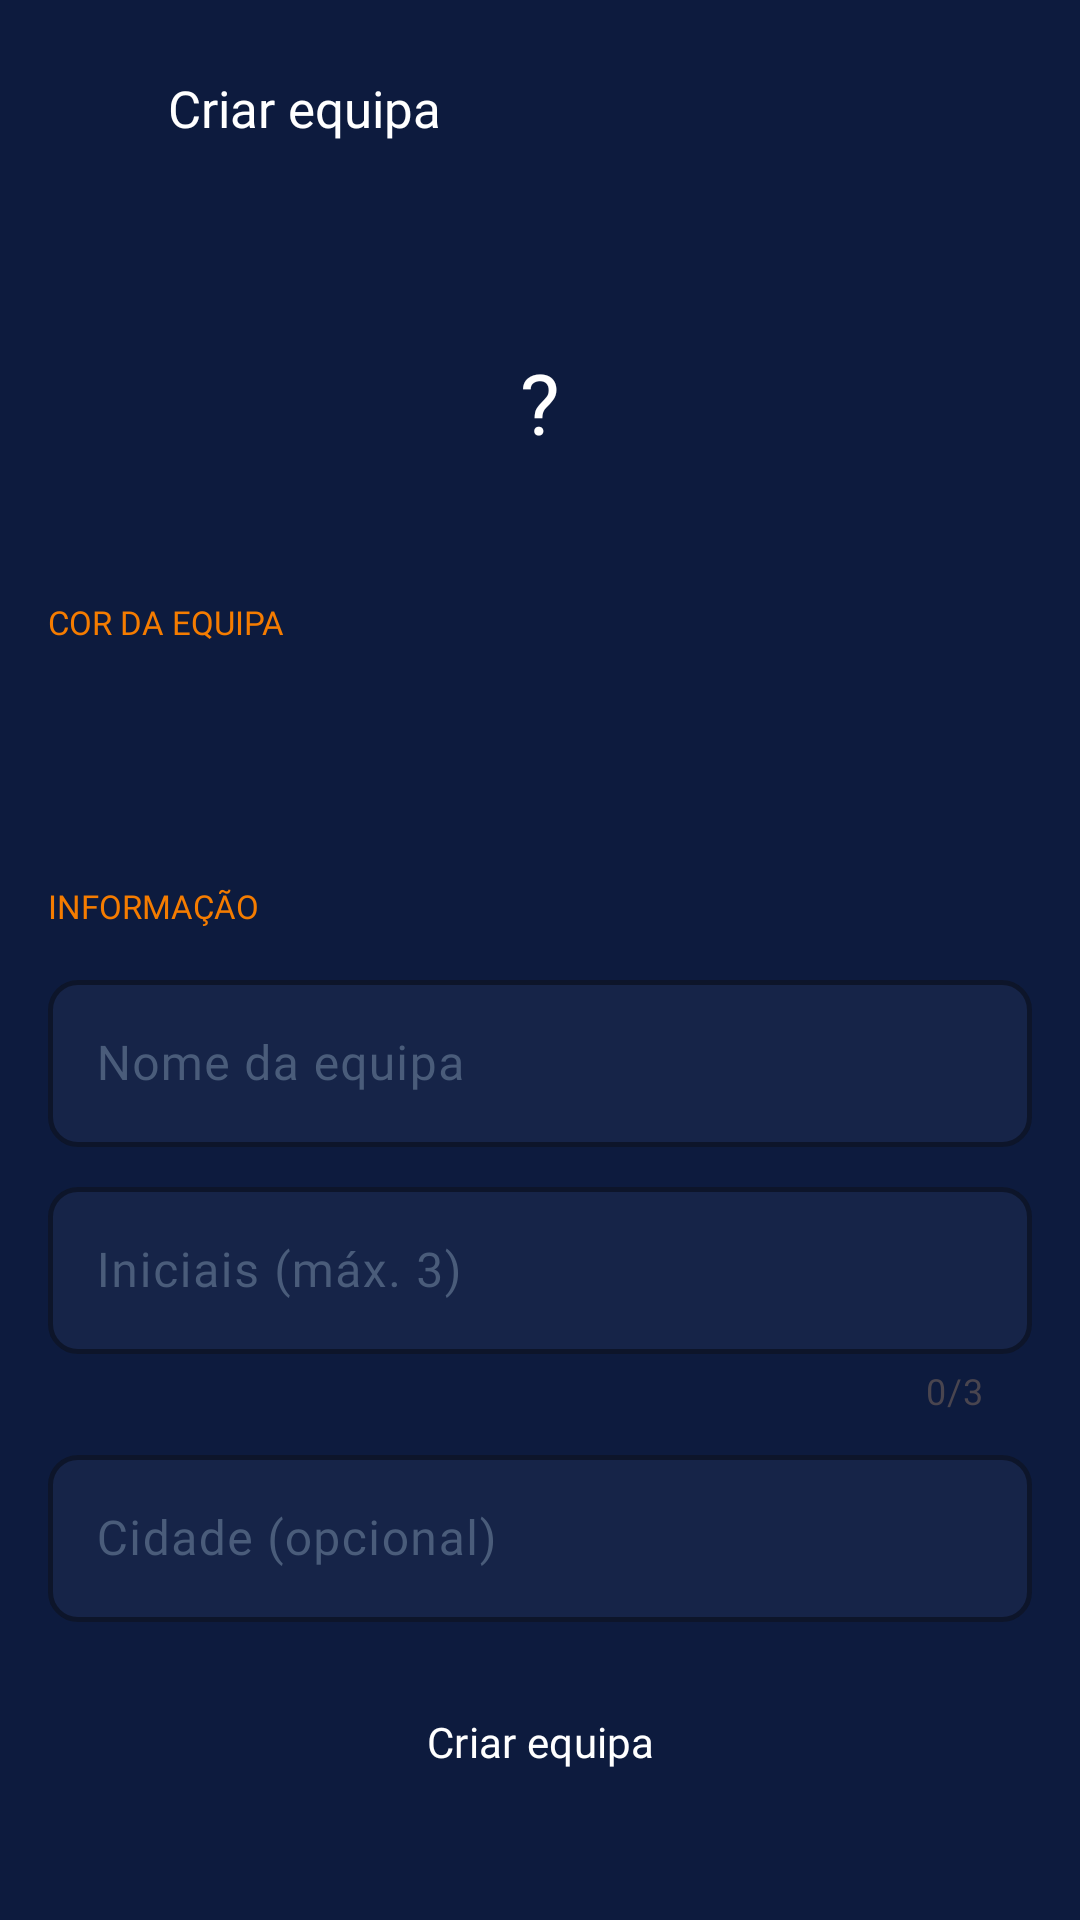

This screen was rendered from an Android layout file. Write that file and the resources it references.
<!-- AndroidManifest.xml: application theme Theme.HojeTemBola -->
<!-- res/layout/fragment_criar_equipa.xml -->
<?xml version="1.0" encoding="utf-8"?>
<androidx.constraintlayout.widget.ConstraintLayout
    xmlns:android="http://schemas.android.com/apk/res/android"
    xmlns:app="http://schemas.android.com/apk/res-auto"
    android:layout_width="match_parent"
    android:layout_height="match_parent"
    android:background="@color/bg_primary">

    
    <LinearLayout
        android:id="@+id/layoutToolbar"
        android:layout_width="0dp"
        android:layout_height="wrap_content"
        android:orientation="horizontal"
        android:gravity="center_vertical"
        android:paddingStart="@dimen/spacing_sm"
        android:paddingEnd="@dimen/screen_padding"
        android:paddingTop="@dimen/spacing_lg"
        android:paddingBottom="@dimen/spacing_md"
        app:layout_constraintTop_toTopOf="parent"
        app:layout_constraintStart_toStartOf="parent"
        app:layout_constraintEnd_toEndOf="parent">

        <ImageButton
            android:id="@+id/btnBack"
            android:layout_width="40dp"
            android:layout_height="40dp"
            android:background="?attr/selectableItemBackgroundBorderless"
            android:src="@drawable/ic_back"
            android:contentDescription="@string/cancelar" />

        <TextView
            android:layout_width="0dp"
            android:layout_height="wrap_content"
            android:layout_weight="1"
            android:layout_marginStart="@dimen/spacing_sm"
            android:text="@string/criar_equipa"
            android:fontFamily="@font/poppins_bold"
            android:textColor="@color/text_primary"
            android:textSize="17sp" />
    </LinearLayout>

    
    <androidx.core.widget.NestedScrollView
        android:id="@+id/nestedScrollView"
        android:layout_width="0dp"
        android:layout_height="0dp"
        android:fillViewport="true"
        app:layout_constraintTop_toBottomOf="@id/layoutToolbar"
        app:layout_constraintBottom_toBottomOf="parent"
        app:layout_constraintStart_toStartOf="parent"
        app:layout_constraintEnd_toEndOf="parent">

        <LinearLayout
            android:layout_width="match_parent"
            android:layout_height="wrap_content"
            android:orientation="vertical"
            android:paddingStart="@dimen/screen_padding"
            android:paddingEnd="@dimen/screen_padding"
            android:paddingTop="@dimen/spacing_xl"
            android:paddingBottom="48dp">

            
            <FrameLayout
                android:layout_width="84dp"
                android:layout_height="84dp"
                android:layout_gravity="center_horizontal">

                <View
                    android:id="@+id/vAvatarBg"
                    android:layout_width="match_parent"
                    android:layout_height="match_parent" />

                <TextView
                    android:id="@+id/tvAvatarIniciais"
                    android:layout_width="match_parent"
                    android:layout_height="match_parent"
                    android:gravity="center"
                    android:textColor="@color/text_primary"
                    android:fontFamily="@font/poppins_bold"
                    android:textSize="28sp"
                    android:text="?" />
            </FrameLayout>

            
            <TextView
                android:layout_width="match_parent"
                android:layout_height="wrap_content"
                android:layout_marginTop="@dimen/spacing_xl"
                android:text="COR DA EQUIPA"
                android:textColor="@color/orange"
                android:textAllCaps="true"
                android:textSize="11sp"
                android:fontFamily="@font/poppins_semi_bold" />

            <HorizontalScrollView
                android:layout_width="match_parent"
                android:layout_height="wrap_content"
                android:layout_marginTop="@dimen/spacing_md"
                android:scrollbars="none">

                <LinearLayout
                    android:id="@+id/llColorPicker"
                    android:layout_width="wrap_content"
                    android:layout_height="44dp"
                    android:orientation="horizontal"
                    android:gravity="center_vertical" />
            </HorizontalScrollView>

            
            <TextView
                android:layout_width="match_parent"
                android:layout_height="wrap_content"
                android:layout_marginTop="@dimen/spacing_xl"
                android:text="INFORMAÇÃO"
                android:textColor="@color/orange"
                android:textAllCaps="true"
                android:textSize="11sp"
                android:fontFamily="@font/poppins_semi_bold" />

            
            <com.google.android.material.textfield.TextInputLayout
                android:id="@+id/tilNome"
                style="@style/Widget.HojeTemBola.TextInputLayout"
                android:layout_width="match_parent"
                android:layout_height="wrap_content"
                android:layout_marginTop="@dimen/spacing_md"
                android:hint="@string/nome_equipa">

                <com.google.android.material.textfield.TextInputEditText
                    android:id="@+id/etNome"
                    android:layout_width="match_parent"
                    android:layout_height="wrap_content"
                    android:fontFamily="@font/poppins_regular"
                    android:textColor="@color/text_primary"
                    android:inputType="textCapWords"
                    android:imeOptions="actionNext" />
            </com.google.android.material.textfield.TextInputLayout>

            
            <com.google.android.material.textfield.TextInputLayout
                android:id="@+id/tilIniciais"
                style="@style/Widget.HojeTemBola.TextInputLayout"
                android:layout_width="match_parent"
                android:layout_height="wrap_content"
                android:layout_marginTop="@dimen/spacing_sm"
                android:hint="@string/iniciais_equipa"
                app:counterEnabled="true"
                app:counterMaxLength="3">

                <com.google.android.material.textfield.TextInputEditText
                    android:id="@+id/etIniciais"
                    android:layout_width="match_parent"
                    android:layout_height="wrap_content"
                    android:fontFamily="@font/poppins_regular"
                    android:textColor="@color/text_primary"
                    android:inputType="textCapCharacters"
                    android:maxLength="3"
                    android:imeOptions="actionNext" />
            </com.google.android.material.textfield.TextInputLayout>

            
            <com.google.android.material.textfield.TextInputLayout
                android:id="@+id/tilCidade"
                style="@style/Widget.HojeTemBola.TextInputLayout"
                android:layout_width="match_parent"
                android:layout_height="wrap_content"
                android:layout_marginTop="@dimen/spacing_sm"
                android:hint="@string/cidade_hint">

                <com.google.android.material.textfield.TextInputEditText
                    android:id="@+id/etCidade"
                    android:layout_width="match_parent"
                    android:layout_height="wrap_content"
                    android:fontFamily="@font/poppins_regular"
                    android:textColor="@color/text_primary"
                    android:inputType="textCapWords"
                    android:imeOptions="actionDone" />
            </com.google.android.material.textfield.TextInputLayout>

            
            <ProgressBar
                android:id="@+id/progressBar"
                style="?android:attr/progressBarStyle"
                android:layout_width="wrap_content"
                android:layout_height="wrap_content"
                android:layout_gravity="center_horizontal"
                android:layout_marginTop="@dimen/spacing_md"
                android:indeterminateTint="@color/orange"
                android:visibility="gone" />

            <Button
                android:id="@+id/btnCriar"
                style="@style/Widget.HojeTemBola.Button.Primary"
                android:layout_width="match_parent"
                android:layout_height="48dp"
                android:layout_marginTop="@dimen/spacing_lg"
                android:text="@string/criar_equipa" />

        </LinearLayout>
    </androidx.core.widget.NestedScrollView>

</androidx.constraintlayout.widget.ConstraintLayout>
<!-- resources referenced by this layout -->
<resources>
  <color name="bg_primary">#0D1B3E</color>
  <color name="orange">#F57C00</color>
  <color name="text_primary">#FFFFFF</color>
  <dimen name="screen_padding">16dp</dimen>
  <dimen name="spacing_lg">16dp</dimen>
  <dimen name="spacing_md">12dp</dimen>
  <dimen name="spacing_sm">8dp</dimen>
  <dimen name="spacing_xl">24dp</dimen>
  <string name="cancelar">Cancelar</string>
  <string name="cidade_hint">Cidade (opcional)</string>
  <string name="criar_equipa">Criar equipa</string>
  <string name="iniciais_equipa">Iniciais (máx. 3)</string>
  <string name="nome_equipa">Nome da equipa</string>
  <style name="Widget.HojeTemBola.Button.Primary" parent="Widget.Material3.Button">
          <item name="android:backgroundTint">@color/orange</item>
          <item name="android:textColor">@color/white</item>
          <item name="android:textSize">14sp</item>
          <item name="cornerRadius">@dimen/button_radius</item>
          <item name="fontFamily">@font/poppins_semi_bold</item>
      </style>
  <style name="Widget.HojeTemBola.TextInputLayout" parent="Widget.Material3.TextInputLayout.OutlinedBox">
          <item name="boxBackgroundColor">@color/bg_surface</item>
          <item name="boxStrokeColor">@color/bg_border</item>
          <item name="boxStrokeWidth">1.5dp</item>
          <item name="hintTextColor">@color/text_muted</item>
          <item name="android:textColorHint">@color/text_muted</item>
          <item name="shapeAppearanceOverlay">@style/ShapeAppearance.HojeTemBola.Input</item>
      </style>
  <style name="Theme.HojeTemBola" parent="Base.Theme.HojeTemBola" />
  <color name="white">#FFFFFFFF</color>
  <dimen name="button_radius">12dp</dimen>
  <color name="bg_surface">#162448</color>
  <color name="bg_border">#1E3260</color>
  <color name="text_muted">#4A5C7A</color>
  <style name="ShapeAppearance.HojeTemBola.Input" parent="">
          <item name="cornerFamily">rounded</item>
          <item name="cornerSize">@dimen/input_radius</item>
      </style>
  <style name="Base.Theme.HojeTemBola" parent="Theme.Material3.DayNight.NoActionBar">
  
          
          <item name="colorPrimary">@color/orange</item>
          <item name="colorPrimaryVariant">@color/bg_primary</item>
          <item name="colorOnPrimary">@color/white</item>
  
          
          <item name="colorSecondary">@color/green</item>
          <item name="colorOnSecondary">@color/white</item>
  
          
          <item name="colorSurface">@color/bg_surface</item>
          <item name="colorOnSurface">@color/text_primary</item>
          <item name="colorSurfaceVariant">@color/bg_border</item>
  
          
          <item name="android:colorBackground">@color/bg_primary</item>
          <item name="colorOnBackground">@color/text_primary</item>
  
          
          <item name="android:statusBarColor">@android:color/transparent</item>
          <item name="android:windowLightStatusBar" tools:targetApi="23">false</item>
  
      </style>
  <dimen name="input_radius">10dp</dimen>
  <color name="green">#4CAF50</color>
</resources>
